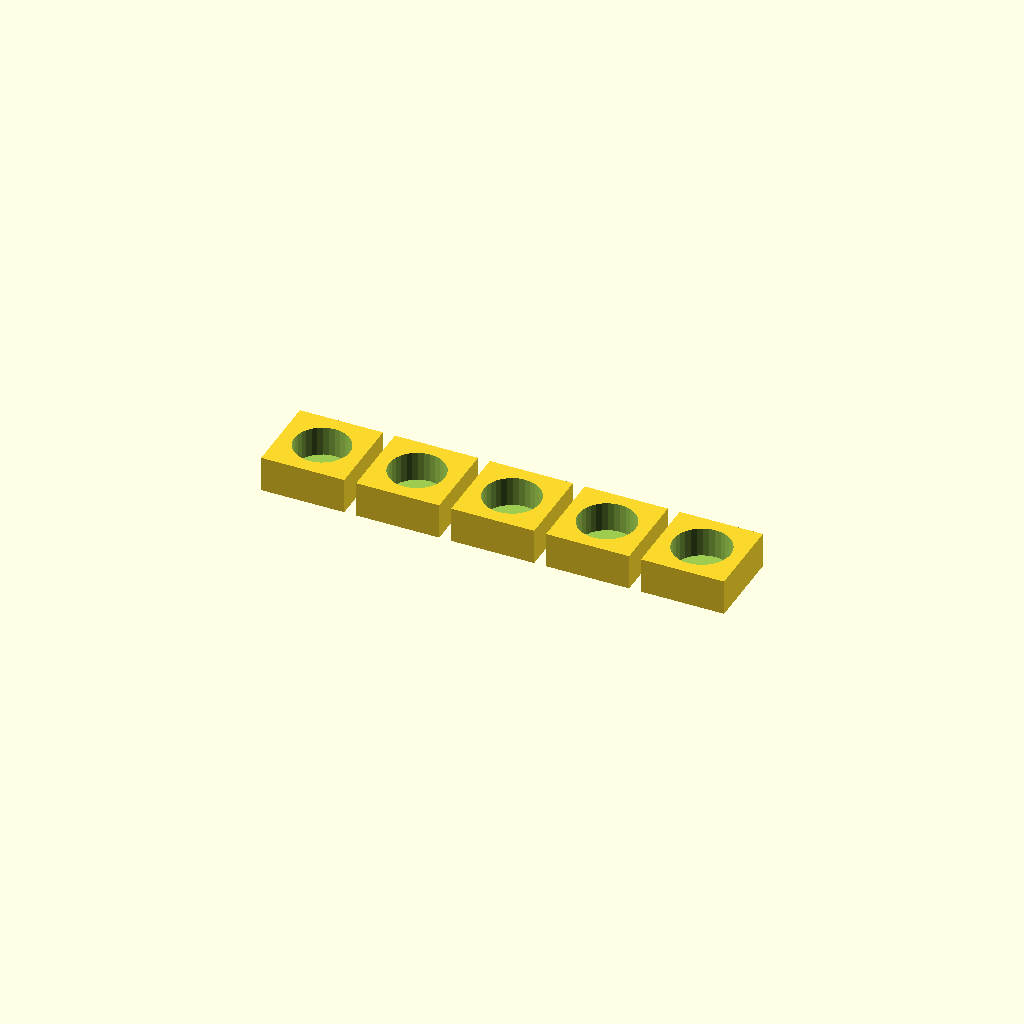
Cell 1 — every parameter at its default value.
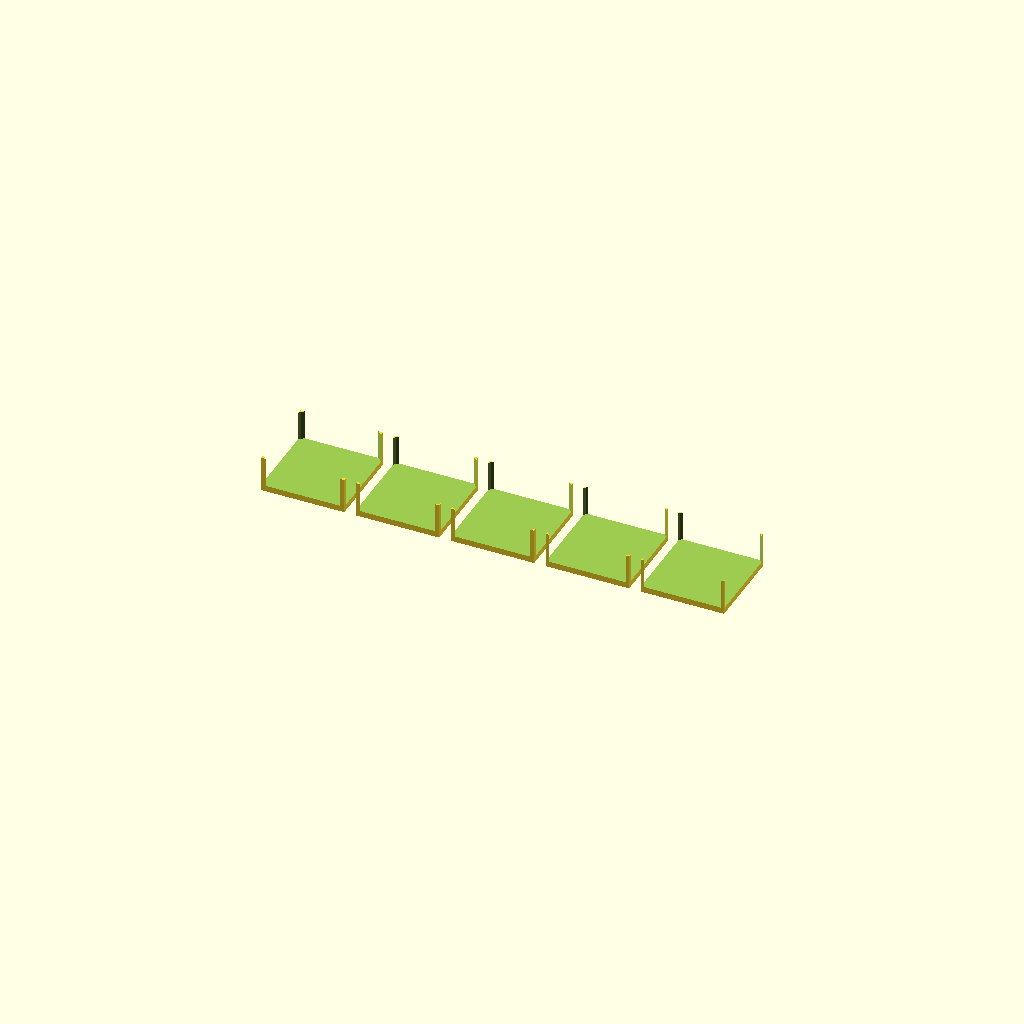
Cell 2: nominal = 19 (everything else at default).
All cells are drawn from one camera (rotation 55°, 0°, 25°, orthographic, colour scheme Cornfield), so only the parameter changes between them.
Source of the model, parts/calibration/calibration-piece.scad:
// Calibration piece: one bar, five stud sockets at clearances from
// nominal -0.2 mm to +0.2 mm in 0.1 mm steps. Print first, find which
// socket snaps on your printer, set that offset. See docs/snap.md.
nominal = 9.5;
for (i = [0 : 4]) {
  offset = -0.2 + i * 0.1;
  translate([i * 16, 0, 0])
    difference() {
      cube([14, 14, 6]);
      translate([7, 7, 1]) cylinder(d = nominal + offset, h = 6, $fn = 32);
    }
}
Customizer parameters (derived from the source; name, type, default, range or options):
nominal: number, default 9.5
